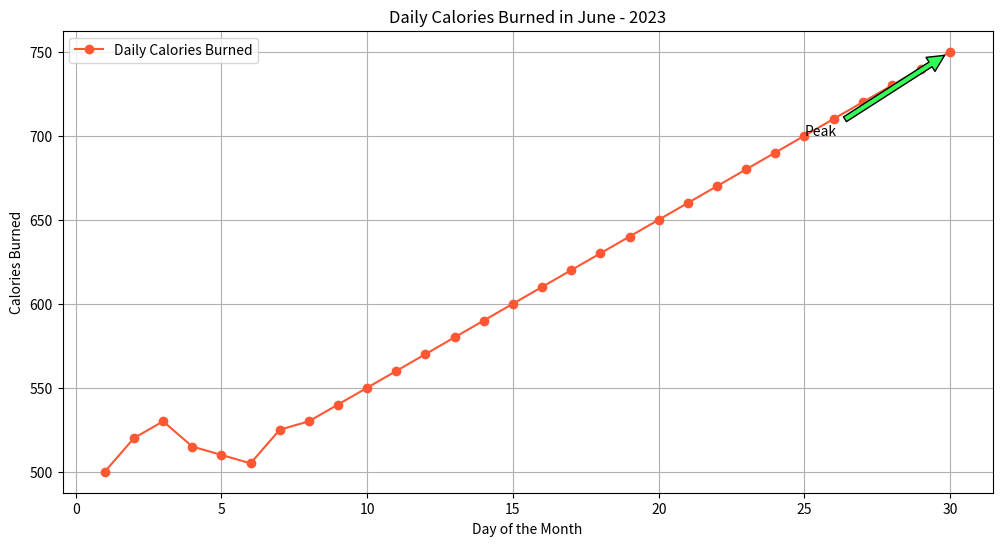

Python code for this plot:

import matplotlib.pyplot as plt

# Data points
days = [i for i in range(1, 31)]
calories_burned = [500, 520, 530, 515, 510, 505, 525, 530, 540, 550, 560, 570, 580, 590, 600, 610, 620, 630, 640, 650, 660, 670, 680, 690, 700, 710, 720, 730, 740, 750]

# Creating the line chart
plt.figure(figsize=(12, 6))  # Change the width and height of the chart
plt.plot(days, calories_burned, marker='o', color='#ff5733', label='Daily Calories Burned')  # Specific color code

# Annotation for the highest calorie burn day
plt.annotate('Peak', xy=(30, 750), xytext=(25, 700),
             arrowprops=dict(facecolor='#33ff57', shrink=0.05))

# Adding the x-axis label, y-axis label, title, legend, and grid
plt.xlabel('Day of the Month')
plt.ylabel('Calories Burned')
plt.title('Daily Calories Burned in June - 2023')
plt.legend()
plt.grid(True)

# Display the chart
plt.show()
